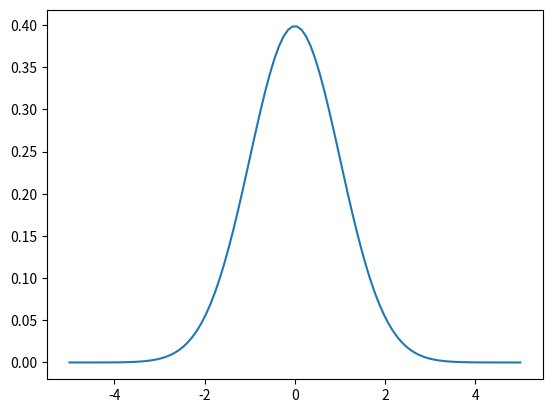
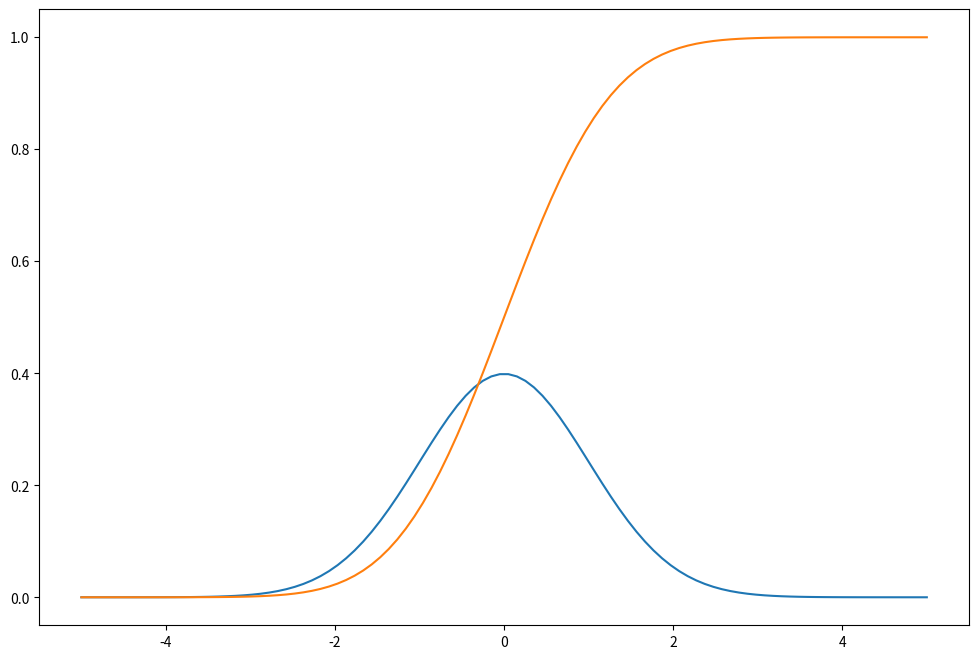

Generate these figures, in order, with matplotlib:
import numpy as np
import pandas as pd
import matplotlib.pyplot as plt

from scipy.stats import norm

# grafiek standaardnormale verdeling
# functie en haar parameters, originelen en beelden
gemiddelde = 0
standaardafwijking = 1

x = np.linspace(-5, 5, 100)                    # x-waarden genereren om grafiek te tekenen
y = norm.pdf(x, gemiddelde, standaardafwijking) # bepaal functiewaarden van normale verdeling met gegeven gemiddelde en standaardafwijking

# grafiek
plt.figure()

plt.plot(x, y)                                   # teken grafiek van  normale verdeling

plt.show()





# grafiek standaardnormale verdeling en cumulatieve
# functies met parameters, originelen en beelden
gemiddelde = 0
standaardafwijking = 1

x = np.linspace(-5, 5 ,100)                         # x-waarden genereren om grafiek te tekenen
y_pdf = norm.pdf(x, gemiddelde, standaardafwijking)  # bepaalfunctiewaarden van normale verdeling
y_cdf = norm.cdf(x, gemiddelde, standaardafwijking)  # bepaal functiewaarden van cumulatieve dichtheidsfunctie 

# grafiek
plt.figure(figsize=(12,8))

plt.plot(x, y_pdf)   # teken grafiek van normale verdeling
plt.plot(x, y_cdf)   # teken grafiek van cumulatieve dichtheidsfunctie

plt.show()



totale_kans = 2 * norm.cdf(6, gemiddelde, standaardafwijking)
print(totale_kans)

for grens in range(6, 50, 2):
    oppervlakte = norm.cdf(grens, gemiddelde, standaardafwijking)
    print(oppervlakte)





